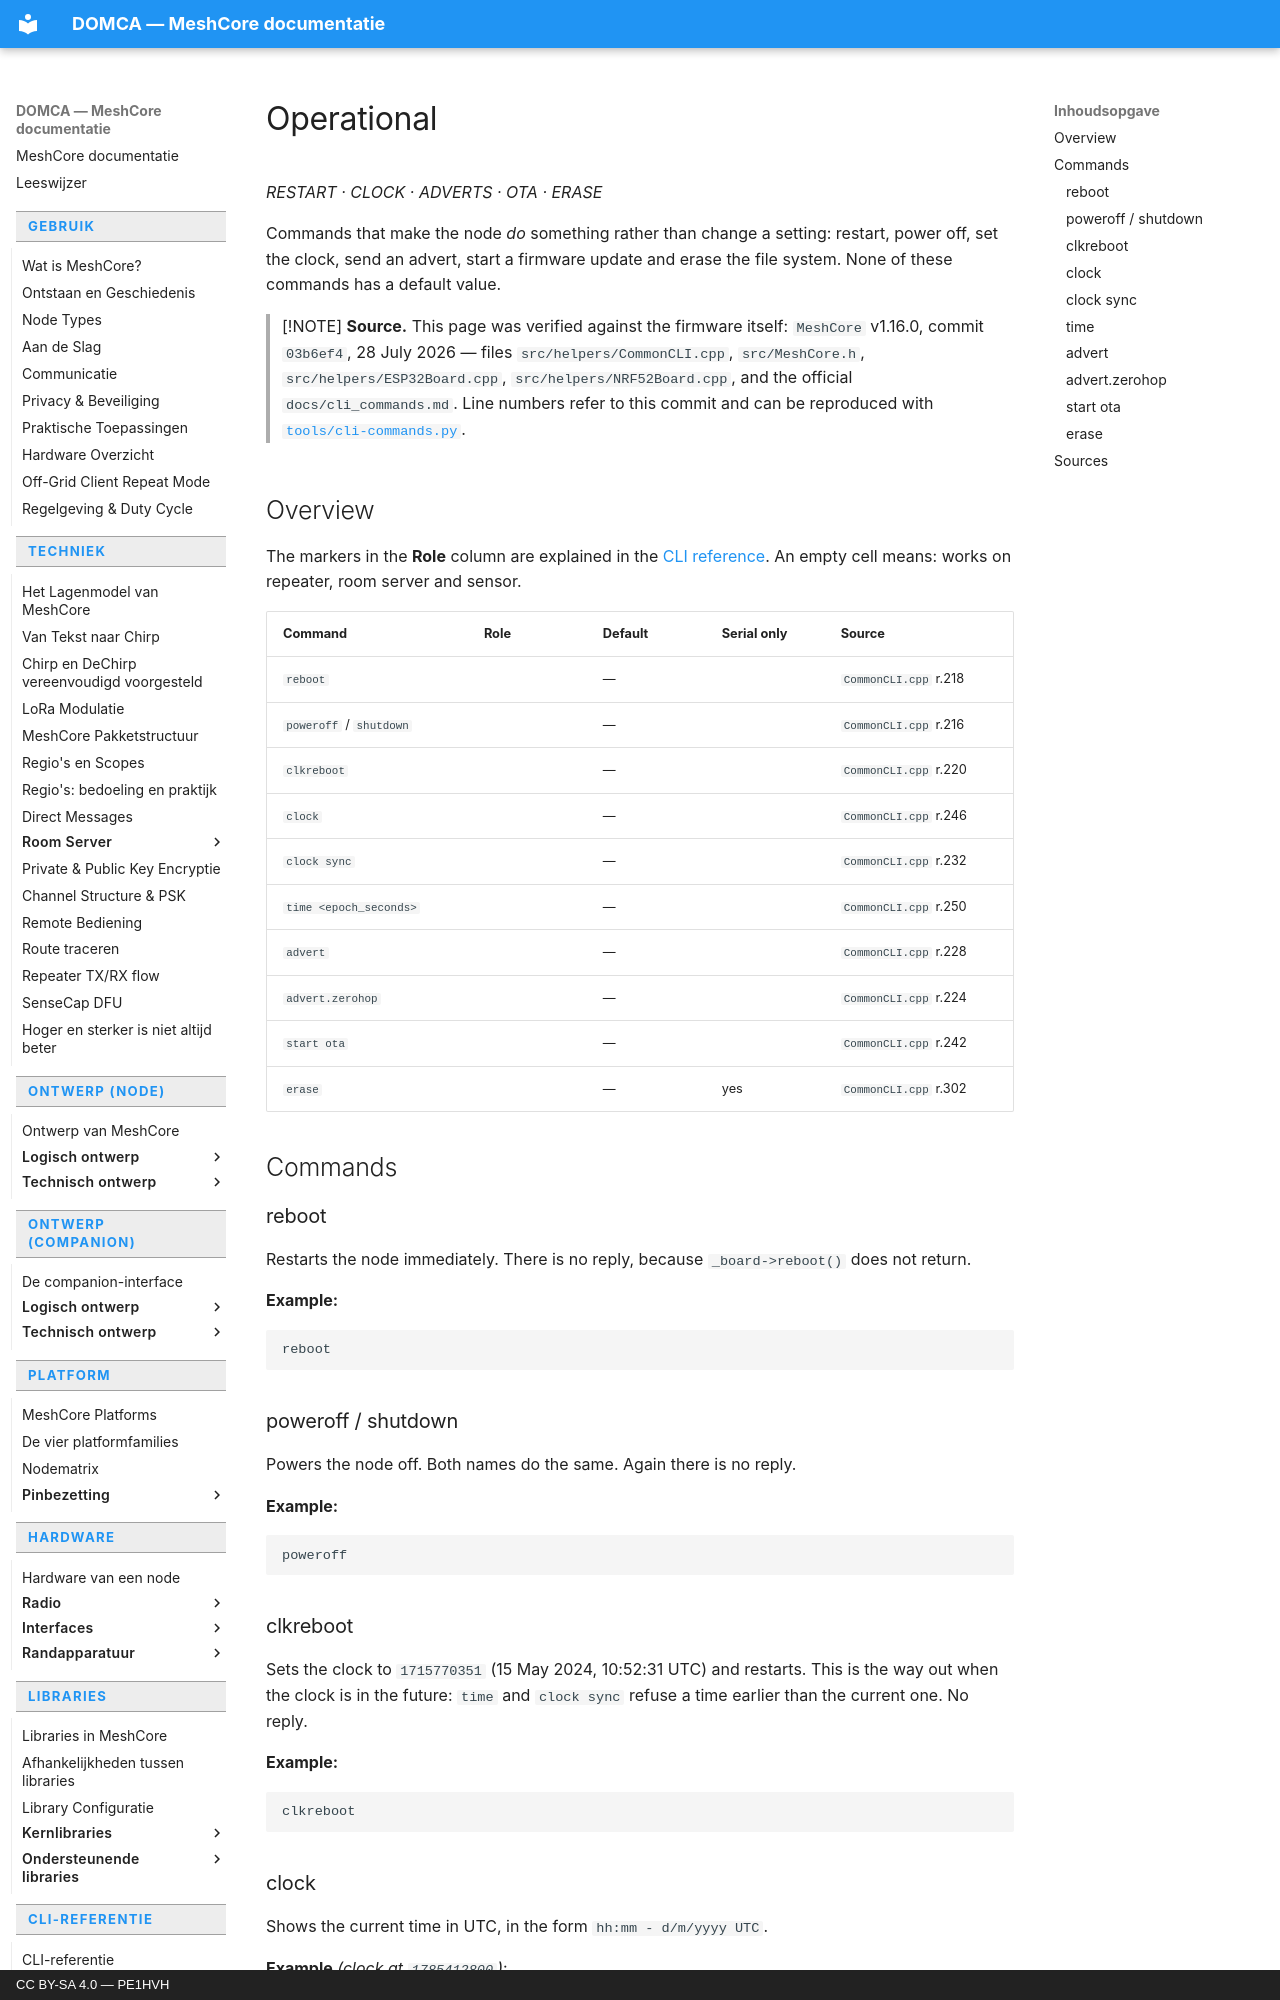

repository: pe1hvh/meshcore-docs · page: en/cli/operational/index.html · generator: mkdocs · copyright: CC BY-SA 4.0 — PE1HVH

# Operational

*RESTART · CLOCK · ADVERTS · OTA · ERASE*

Commands that make the node *do* something rather than change a setting:
restart, power off, set the clock, send an advert, start a firmware update and
erase the file system. None of these commands has a default value.

> [!NOTE]
> **Source.** This page was verified against the firmware itself: `MeshCore`
> v1.16.0, commit `03b6ef4`, 28 July 2026 — files `src/helpers/CommonCLI.cpp`,
> `src/MeshCore.h`, `src/helpers/ESP32Board.cpp`, `src/helpers/NRF52Board.cpp`,
> and the official `docs/cli_commands.md`. Line numbers refer to this commit and
> can be reproduced with [`tools/cli-commands.py`](https://github.com/pe1hvh/meshcore-docs/blob/main/tools/cli-commands.py).

## Overview

The markers in the **Role** column are explained in the
[CLI reference](introduction.md). An empty cell means: works on repeater, room
server and sensor.

| Command | Role | Default | Serial only | Source |
|---|---|---|---|---|
| `reboot` | | — | | `CommonCLI.cpp` r.218 |
| `poweroff` / `shutdown` | | — | | `CommonCLI.cpp` r.216 |
| `clkreboot` | | — | | `CommonCLI.cpp` r.220 |
| `clock` | | — | | `CommonCLI.cpp` r.246 |
| `clock sync` | | — | | `CommonCLI.cpp` r.232 |
| `time <epoch_seconds>` | | — | | `CommonCLI.cpp` r.250 |
| `advert` | | — | | `CommonCLI.cpp` r.228 |
| `advert.zerohop` | | — | | `CommonCLI.cpp` r.224 |
| `start ota` | | — | | `CommonCLI.cpp` r.242 |
| `erase` | | — | yes | `CommonCLI.cpp` r.302 |

## Commands

### reboot

Restarts the node immediately. There is no reply, because `_board->reboot()`
does not return.

**Example:**

```text
reboot
```

### poweroff / shutdown

Powers the node off. Both names do the same. Again there is no reply.

**Example:**

```text
poweroff
```

### clkreboot

Sets the clock to `1715770351` (15 May 2024, 10:52:31 UTC) and restarts. This is
the way out when the clock is in the future: `time` and `clock sync` refuse a
time earlier than the current one. No reply.

**Example:**

```text
clkreboot
```

### clock

Shows the current time in UTC, in the form `hh:mm - d/m/yyyy UTC`.

**Example** *(clock at `1785412800`)*:

```text
clock
  -> 12:00 - 30/7/2026 UTC
```
